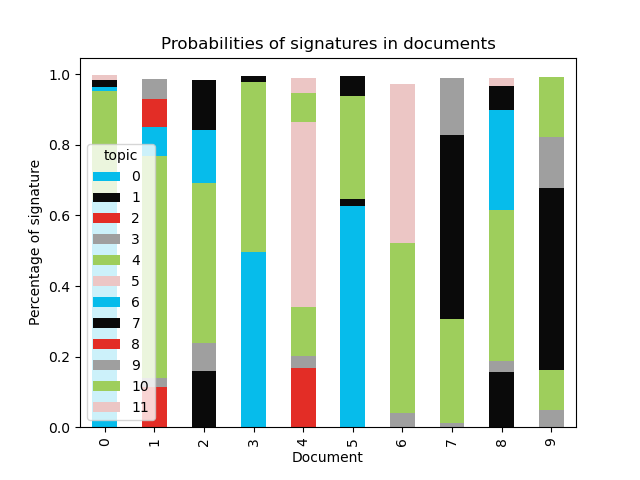

Source data for this figure (header and first rows):
document, 0, 1, 2, 3, 4, 5, 6, 7, 8, 9, 10, 11
0, 0.6443, , , , 0.3096, , 0.01029, 0.0197, , , , 0.01362
1, , , 0.113, 0.02615, 0.628, , 0.08348, , 0.07838, 0.05762, , 
2, , 0.1602, , 0.07878, 0.4542, , 0.1503, 0.1408, , , , 
3, 0.4954, , , , 0.4842, , , 0.01666, , , , 
4, , , 0.1683, 0.03473, 0.1373, 0.5237, , , , , 0.08336, 0.04183
5, 0.6282, 0.01868, , , 0.2912, , , 0.05717, , , , 
6, , , , 0.03904, 0.4837, 0.391, , , , , , 0.0601
7, , , , 0.01228, 0.2944, , , 0.5206, , 0.1626, , 
8, , 0.1557, , 0.03254, 0.4268, , 0.2845, 0.06675, , , , 0.02244
9, , , , 0.04751, 0.1148, , , 0.5143, , 0.1453, 0.1717, 
10, , , , 0.147, 0.2919, , 0.2889, 0.1712, , , , 0.08819
11, 0.09911, , , 0.03673, 0.1324, , , 0.565, 0.03324, 0.1216, , 
12, , , , 0.03035, 0.5561, , 0.0801, 0.1826, 0.03041, 0.07568, , 0.03609
13, 0.05507, , , , 0.2641, , , 0.476, 0.0292, 0.1614, , 
14, , , , 0.06126, 0.5865, , 0.2018, 0.06881, , , , 0.06869
15, , , , 0.07275, 0.5559, , , 0.1375, , 0.2171, , 
16, , 0.08472, , , 0.5096, 0.1029, , , 0.1447, 0.136, , 
17, , 0.112, , 0.1047, 0.5861, , 0.1385, , , 0.04416, , 
18, 0.04942, , , , 0.3517, , 0.1768, 0.2321, 0.02767, 0.085, , 0.06347
19, , 0.04579, , , 0.5527, , , 0.1395, , 0.2017, , 0.0417
20, , , , , 0.3702, , 0.3836, , 0.06486, 0.1663, , 
21, , 0.0195, , 0.1162, 0.5946, , , 0.1389, , , , 0.1173
22, , 0.0612, , 0.06853, 0.4049, , 0.2291, 0.05284, 0.08603, , 0.0836, 
23, , , , 0.1589, 0.1919, , 0.2274, 0.08972, 0.1502, 0.1676, , 
24, , 0.02211, , , 0.6752, , , 0.05636, 0.0605, , 0.04876, 0.1224
25, , , , 0.1214, 0.4719, , 0.2235, 0.1086, , , 0.06271, 
26, , , 0.101, , 0.6424, , , , 0.03793, 0.1117, 0.08244, 
27, 0.2724, 0.06505, , 0.05389, 0.5107, , , , , , 0.08159, 
28, 0.2379, , , 0.3283, 0.1615, , , , 0.2008, , 0.06187, 
29, , 0.06669, , 0.05092, 0.7309, 0.09582, , 0.04391, , , , 
30, , 0.03186, , 0.05603, 0.4046, , 0.2538, , 0.1506, , 0.08999, 
31, , 0.0736, , , 0.5795, , , , , 0.1997, 0.06534, 0.06016
32, , 0.04201, , 0.0873, 0.5129, , 0.07419, , 0.04925, 0.2189, , 
33, , , 0.2079, 0.09917, 0.348, , , 0.1244, , , , 0.2006
34, 0.0661, , , 0.05579, 0.1061, , , 0.3332, 0.05755, 0.1301, 0.2202, 0.02521
35, 0.5366, , , 0.08469, 0.3571, , , , , 0.01802, , 
36, , 0.1033, , 0.1176, 0.4016, , 0.2302, 0.1146, 0.01622, , , 
37, 0.06326, 0.1358, , 0.0289, 0.4682, , , , 0.0487, 0.2395, , 
38, , , , 0.06093, 0.4156, , 0.1511, , , 0.1726, 0.1817, 
39, , , , 0.07404, 0.3993, , 0.0945, 0.1471, 0.04841, 0.2281, , 
40, 0.04267, , , 0.03051, 0.4107, , 0.06918, 0.04882, , , 0.3898, 
41, 0.08034, , , , 0.6857, , , 0.06345, , , , 0.1467
42, , 0.1128, , 0.04542, 0.4361, , , 0.05907, 0.03514, 0.1778, , 0.1242
43, , , , 0.07438, 0.5566, , , 0.2665, , , , 0.08686
44, , 0.04387, , 0.04517, 0.2312, , , , 0.03857, 0.5798, 0.05069, 
45, 0.3967, , , , 0.5908, , , , , , , 
46, 0.1515, , 0.04833, , 0.6269, , , , 0.06513, 0.0899, , 
47, , 0.02662, , 0.1186, 0.36, , , 0.2479, , 0.2355, , 
48, , , , 0.05571, 0.5402, 0.02418, 0.2042, 0.02419, , , , 0.1411
49, , , , 0.02345, 0.1502, , , 0.3671, 0.0282, 0.3055, 0.1201, 
50, , 0.06955, , 0.2874, 0.2115, , 0.1395, 0.06674, 0.1428, 0.07661, , 
51, , 0.1418, , 0.03652, 0.5242, , , 0.09283, 0.08008, , 0.1127, 
52, , 0.1932, , , 0.5001, , , , 0.06552, , 0.2169, 
53, 0.09385, 0.1118, , 0.0328, 0.5105, , 0.2146, , 0.02377, , , 
54, 0.04506, 0.07037, , 0.1736, 0.4795, , , 0.09867, , 0.117, , 
55, , , , 0.1296, 0.5481, 0.04993, , , 0.07218, , 0.07341, 0.1068
56, , 0.06247, , 0.1186, 0.3631, , 0.1664, 0.277, , , , 
57, , 0.02654, , 0.03545, 0.2116, , , 0.1407, 0.5228, 0.05844, , 
58, , , , 0.04654, 0.3633, , , 0.4468, , 0.1318, , 
59, 0.07365, , , 0.06432, 0.5005, , , , 0.03216, 0.2545, 0.05923, 
... 664 more rows
